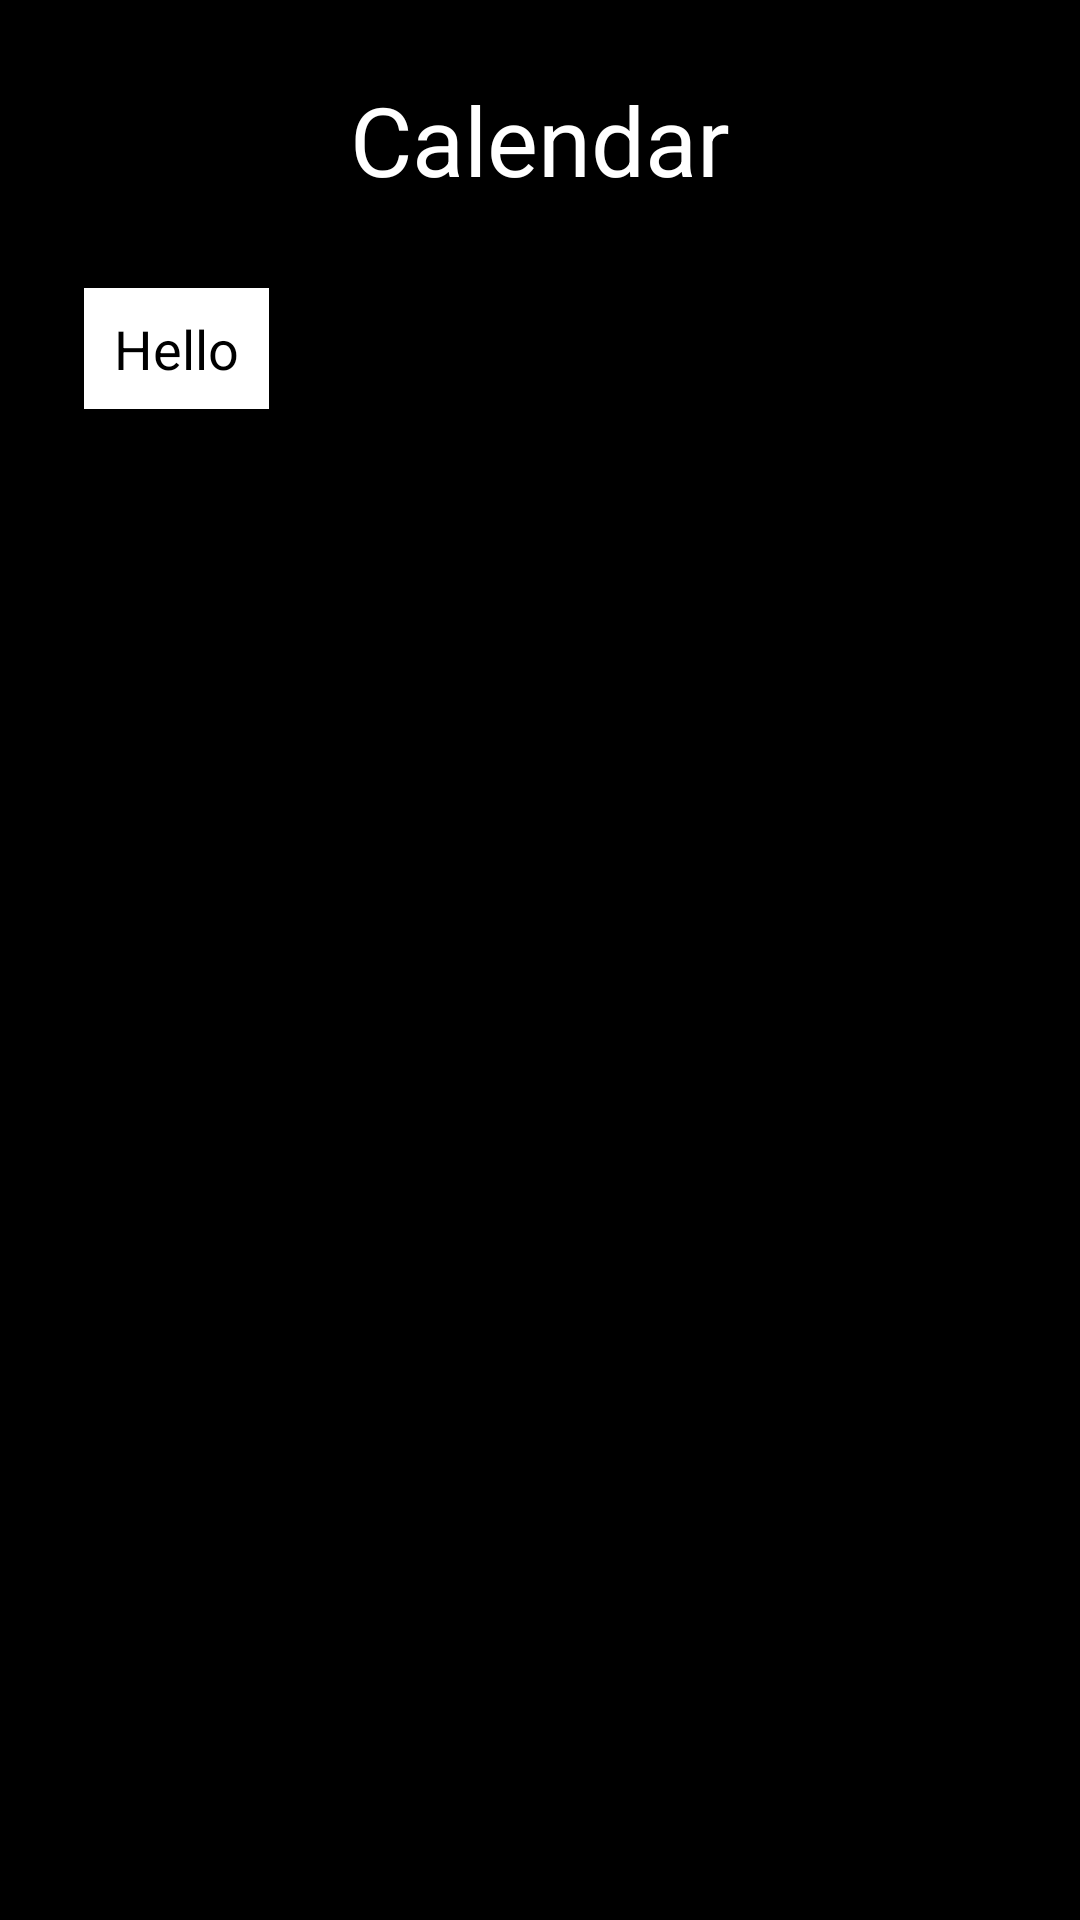

This screen was rendered from an Android layout file. Write that file and the resources it references.
<!-- AndroidManifest.xml: application theme Theme.TodoApp -->
<!-- res/layout/fragment_calendar.xml -->
<?xml version="1.0" encoding="utf-8"?>
<androidx.constraintlayout.widget.ConstraintLayout xmlns:android="http://schemas.android.com/apk/res/android"
    xmlns:app="http://schemas.android.com/apk/res-auto"
    xmlns:tools="http://schemas.android.com/tools"
    android:layout_width="match_parent"
    android:layout_height="match_parent"
    android:background="@color/black"
    tools:context=".ui.CalendarFragment">

    <RelativeLayout
        android:id="@+id/rl_month_year_picker"
        android:layout_width="match_parent"
        android:layout_height="wrap_content"
        android:layout_marginTop="20dp"
        android:padding="8dp"
        app:layout_constraintTop_toBottomOf="@id/tv_title">

        <TextView
            android:id="@+id/month_year_picker"
            android:layout_width="wrap_content"
            android:layout_height="wrap_content"
            android:layout_marginHorizontal="20dp"
            android:background="@color/white"
            android:drawableEnd="@drawable/arrow_down"
            android:drawablePadding="10dp"
            android:inputType="none"
            android:paddingHorizontal="10dp"
            android:paddingVertical="8dp"
            android:text="Hello"
            android:textColor="@color/black"
            android:textSize="18sp"

            />
    </RelativeLayout>

    <TextView
        android:id="@+id/tv_title"
        android:layout_width="match_parent"
        android:layout_height="wrap_content"
        android:layout_marginTop="25dp"
        android:gravity="center|top"
        android:text="@string/calendar"
        android:textColor="@color/white"
        android:textSize="32sp"
        app:layout_constraintEnd_toEndOf="parent"
        app:layout_constraintStart_toStartOf="parent"
        app:layout_constraintTop_toTopOf="parent" />

    <androidx.recyclerview.widget.RecyclerView
        android:id="@+id/rv_calendar"
        android:layout_width="match_parent"
        android:layout_height="wrap_content"
        android:layout_marginHorizontal="20dp"
        android:layout_marginTop="20dp"
        android:orientation="horizontal"
        app:layoutManager="androidx.recyclerview.widget.LinearLayoutManager"
        app:layout_constraintTop_toBottomOf="@id/rl_month_year_picker"
        tools:listitem="@layout/date_item" />

    <androidx.recyclerview.widget.RecyclerView
        android:id="@+id/rv_task"
        android:layout_width="match_parent"
        android:layout_height="0dp"
        android:layout_marginHorizontal="20dp"
        android:layout_marginTop="20dp"
        app:layout_constraintBottom_toBottomOf="parent"
        app:layout_constraintTop_toBottomOf="@id/rv_calendar"
        tools:listitem="@layout/item_task" />


</androidx.constraintlayout.widget.ConstraintLayout>
<!-- res/layout/date_item.xml (included above) -->
<?xml version="1.0" encoding="utf-8"?>
<androidx.cardview.widget.CardView xmlns:android="http://schemas.android.com/apk/res/android"
    xmlns:app="http://schemas.android.com/apk/res-auto"
    android:id="@+id/card_calendar"
    android:layout_width="wrap_content"
    android:layout_height="wrap_content"
    android:layout_margin="8dp"
    app:cardCornerRadius="8dp"
    app:cardElevation="5dp">

    <LinearLayout
        android:layout_width="70dp"
        android:layout_height="78dp"
        android:layout_gravity="center"
        android:gravity="center"
        android:orientation="vertical">

        <TextView
            android:id="@+id/tv_calendar_day"
            style="@style/TextAppearance.MaterialComponents.Overline"
            android:layout_width="wrap_content"
            android:layout_height="wrap_content"
            android:text="Sun" />

        <TextView

            android:id="@+id/tv_calendar_date"
            style="@style/TextAppearance.MaterialComponents.Subtitle1"
            android:layout_width="wrap_content"
            android:layout_height="wrap_content"
            android:layout_marginTop="4dp"
            android:text="7" />


    </LinearLayout>

</androidx.cardview.widget.CardView>
<!-- res/layout/item_task.xml (included above) -->
<?xml version="1.0" encoding="utf-8"?>
<androidx.constraintlayout.widget.ConstraintLayout xmlns:android="http://schemas.android.com/apk/res/android"
    xmlns:app="http://schemas.android.com/apk/res-auto"
    xmlns:tools="http://schemas.android.com/tools"
    android:layout_width="match_parent"
    android:layout_height="wrap_content"
    android:layout_marginVertical="5dp"
    android:background="@color/gray">

    <com.google.android.material.checkbox.MaterialCheckBox
        android:id="@+id/cb_task"
        android:layout_width="wrap_content"
        android:layout_height="wrap_content"
        android:buttonTint="@color/white"
        app:layout_constraintBottom_toBottomOf="parent"
        app:layout_constraintStart_toStartOf="parent"
        app:layout_constraintTop_toTopOf="parent" />

    <TextView
        android:id="@+id/tv_task_title"
        android:layout_width="0dp"
        android:layout_height="wrap_content"
        android:layout_marginHorizontal="16dp"
        android:layout_marginTop="10dp"
        android:background="@null"
        android:hint="@string/task_title"
        android:textColor="@color/white"
        android:textColorHint="@color/white"
        android:textSize="22sp"
        android:textStyle="bold"
        app:layout_constraintBottom_toTopOf="@id/tv_task_description"
        app:layout_constraintEnd_toEndOf="parent"
        app:layout_constraintStart_toEndOf="@id/cb_task"
        app:layout_constraintTop_toTopOf="parent" />

    <TextView
        android:id="@+id/tv_task_description"
        android:layout_width="0dp"
        android:layout_height="wrap_content"
        android:layout_marginHorizontal="16dp"
        android:layout_marginTop="8dp"
        android:layout_marginBottom="10dp"
        android:background="@null"
        android:hint="@string/description"
        android:textColor="@color/white"
        android:textColorHint="@color/white"
        app:layout_constraintBottom_toBottomOf="parent"
        app:layout_constraintEnd_toEndOf="parent"
        app:layout_constraintStart_toEndOf="@id/cb_task"
        app:layout_constraintTop_toBottomOf="@id/tv_task_title" />

    <TextView
        android:id="@+id/tv_category"
        android:layout_width="wrap_content"
        android:layout_height="wrap_content"
        android:layout_marginHorizontal="10dp"
        android:layout_marginBottom="5dp"
        android:background="@drawable/chose_icon_category_background_btn"
        android:focusable="false"
        android:focusableInTouchMode="false"
        android:gravity="center"

        android:paddingHorizontal="10dp"
        android:paddingVertical="5dp"
        android:text="Home"
        android:textAlignment="center"
        android:textAllCaps="false"
        android:textColor="@color/white"
        android:textSize="15sp"
        app:drawableStartCompat="@drawable/category_bag"
        app:layout_constraintBottom_toBottomOf="parent"
        app:layout_constraintEnd_toStartOf="@id/tv_task_priority"
        app:layout_constraintHorizontal_bias="1"
        app:layout_constraintStart_toEndOf="@id/cb_task"
        app:layout_constraintTop_toTopOf="parent"
        app:layout_constraintVertical_bias="1" />

    <TextView

        android:id="@+id/tv_task_priority"
        android:layout_width="wrap_content"
        android:layout_height="wrap_content"
        android:layout_marginHorizontal="10dp"
        android:background="@drawable/border_task_priority"
        android:gravity="center"
        android:paddingHorizontal="10dp"
        android:paddingVertical="5dp"
        android:text="\t1"
        android:textColor="@color/white"
        android:textSize="18sp"
        app:drawableStartCompat="@drawable/ic_flag"
        app:layout_constraintBottom_toBottomOf="@id/tv_category"
        app:layout_constraintEnd_toEndOf="parent"
        app:layout_constraintHorizontal_bias="1"
        app:layout_constraintStart_toStartOf="parent"
        app:layout_constraintTop_toTopOf="parent"
        app:layout_constraintVertical_bias="1" />

</androidx.constraintlayout.widget.ConstraintLayout>
<!-- resources referenced by this layout -->
<resources>
  <color name="black">#FF000000</color>
  <color name="gray">#363636</color>
  <color name="white">#FFFFFFFF</color>
  <!-- drawable border_task_priority (drawable) -->
  <?xml version="1.0" encoding="utf-8"?>
  <shape xmlns:android="http://schemas.android.com/apk/res/android">
      <solid android:color="@android:color/transparent"/>
      <corners android:radius="5dp"/>
      <stroke
          android:width="2dp"
          android:color="@color/light_purple"/>
  </shape>
  <!-- drawable category_bag: png bitmap (drawable, 546 bytes) -->
  <!-- drawable chose_icon_category_background_btn (drawable) -->
  <?xml version="1.0" encoding="utf-8"?>
  <shape xmlns:android="http://schemas.android.com/apk/res/android">
      <solid android:color="@color/low_white"/>
      <corners android:radius="10dp"/>
  </shape>
  <!-- drawable ic_flag: webp bitmap (drawable, 140 bytes) -->
  <string name="calendar">Calendar</string>
  <style name="Theme.TodoApp" parent="Base.Theme.TodoApp" />
  <color name="light_purple">#8687E7</color>
  <color name="low_white">#36FFFFFF</color>
  <style name="Base.Theme.TodoApp" parent="Theme.Material3.DayNight.NoActionBar">
          <item name="backgroundColor">#F1E2E2</item>
          <item name="android:statusBarColor">@color/white</item>
          <item name="android:windowLightStatusBar">true</item>
      </style>
</resources>
